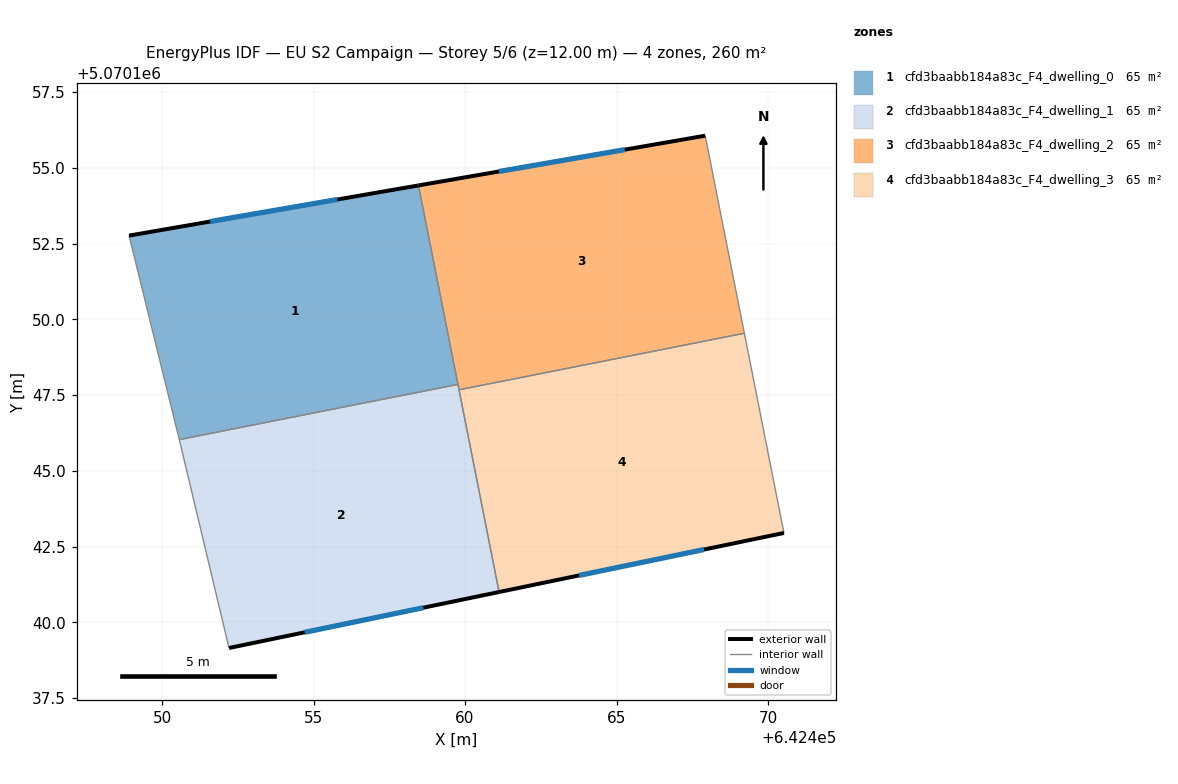
=== STOREY PLAN SPEC (per zone: floor XY polygon, exterior-wall plan segments, windows/doors) ===
zone 1: cfd3baabb184a83c_F4_dwelling_0  (64.9 m²)
  floor: (642458.46, 5070154.42) (642459.77, 5070147.86) (642450.57, 5070146.03) (642448.91, 5070152.76)
  exterior wall: (642458.46, 5070154.42) – (642448.91, 5070152.76)  [9.7 m]
    window: (642455.79, 5070153.96) – (642451.59, 5070153.23)  [5.6 m²]
  interior walls: 3
zone 2: cfd3baabb184a83c_F4_dwelling_1  (64.9 m²)
  floor: (642459.77, 5070147.86) (642461.12, 5070141.00) (642452.21, 5070139.16) (642450.61, 5070145.86) (642450.57, 5070146.03)
  exterior wall: (642452.21, 5070139.16) – (642461.12, 5070141.00)  [9.1 m]
    window: (642454.71, 5070139.67) – (642458.63, 5070140.49)  [5.3 m²]
  interior walls: 5
zone 3: cfd3baabb184a83c_F4_dwelling_2  (64.9 m²)
  floor: (642467.93, 5070156.06) (642469.22, 5070149.54) (642459.80, 5070147.68) (642458.46, 5070154.42)
  exterior wall: (642467.93, 5070156.06) – (642458.46, 5070154.42)  [9.6 m]
    window: (642465.27, 5070155.60) – (642461.12, 5070154.88)  [5.6 m²]
  interior walls: 4
zone 4: cfd3baabb184a83c_F4_dwelling_3  (64.9 m²)
  floor: (642469.22, 5070149.54) (642470.52, 5070142.95) (642461.12, 5070141.00) (642459.80, 5070147.68)
  exterior wall: (642461.12, 5070141.00) – (642470.52, 5070142.95)  [9.6 m]
    window: (642463.76, 5070141.55) – (642467.89, 5070142.41)  [5.6 m²]
  interior walls: 3

=== DERIVED (storey summary) ===
Building: EU S2 Campaign
Storey: 5 of 6  (floor level z = 12.00 m)
Storey gross floor area: 259.6 m²
Zones on this storey: 4
  - cfd3baabb184a83c_F4_dwelling_0: floor 64.9 m²; exterior wall 9.7 m (29.1 m²); 1 window(s) 5.6 m²; WWR 19.3%
  - cfd3baabb184a83c_F4_dwelling_1: floor 64.9 m²; exterior wall 9.1 m (27.3 m²); 1 window(s) 5.3 m²; WWR 19.3%
  - cfd3baabb184a83c_F4_dwelling_2: floor 64.9 m²; exterior wall 9.6 m (28.8 m²); 1 window(s) 5.6 m²; WWR 19.3%
  - cfd3baabb184a83c_F4_dwelling_3: floor 64.9 m²; exterior wall 9.6 m (28.8 m²); 1 window(s) 5.6 m²; WWR 19.3%
Zone adjacency (shared interzone walls):
  - cfd3baabb184a83c_F4_dwelling_0 ↔ cfd3baabb184a83c_F4_dwelling_1
  - cfd3baabb184a83c_F4_dwelling_0 ↔ cfd3baabb184a83c_F4_dwelling_2
  - cfd3baabb184a83c_F4_dwelling_1 ↔ cfd3baabb184a83c_F4_dwelling_2
  - cfd3baabb184a83c_F4_dwelling_1 ↔ cfd3baabb184a83c_F4_dwelling_3
  - cfd3baabb184a83c_F4_dwelling_2 ↔ cfd3baabb184a83c_F4_dwelling_3